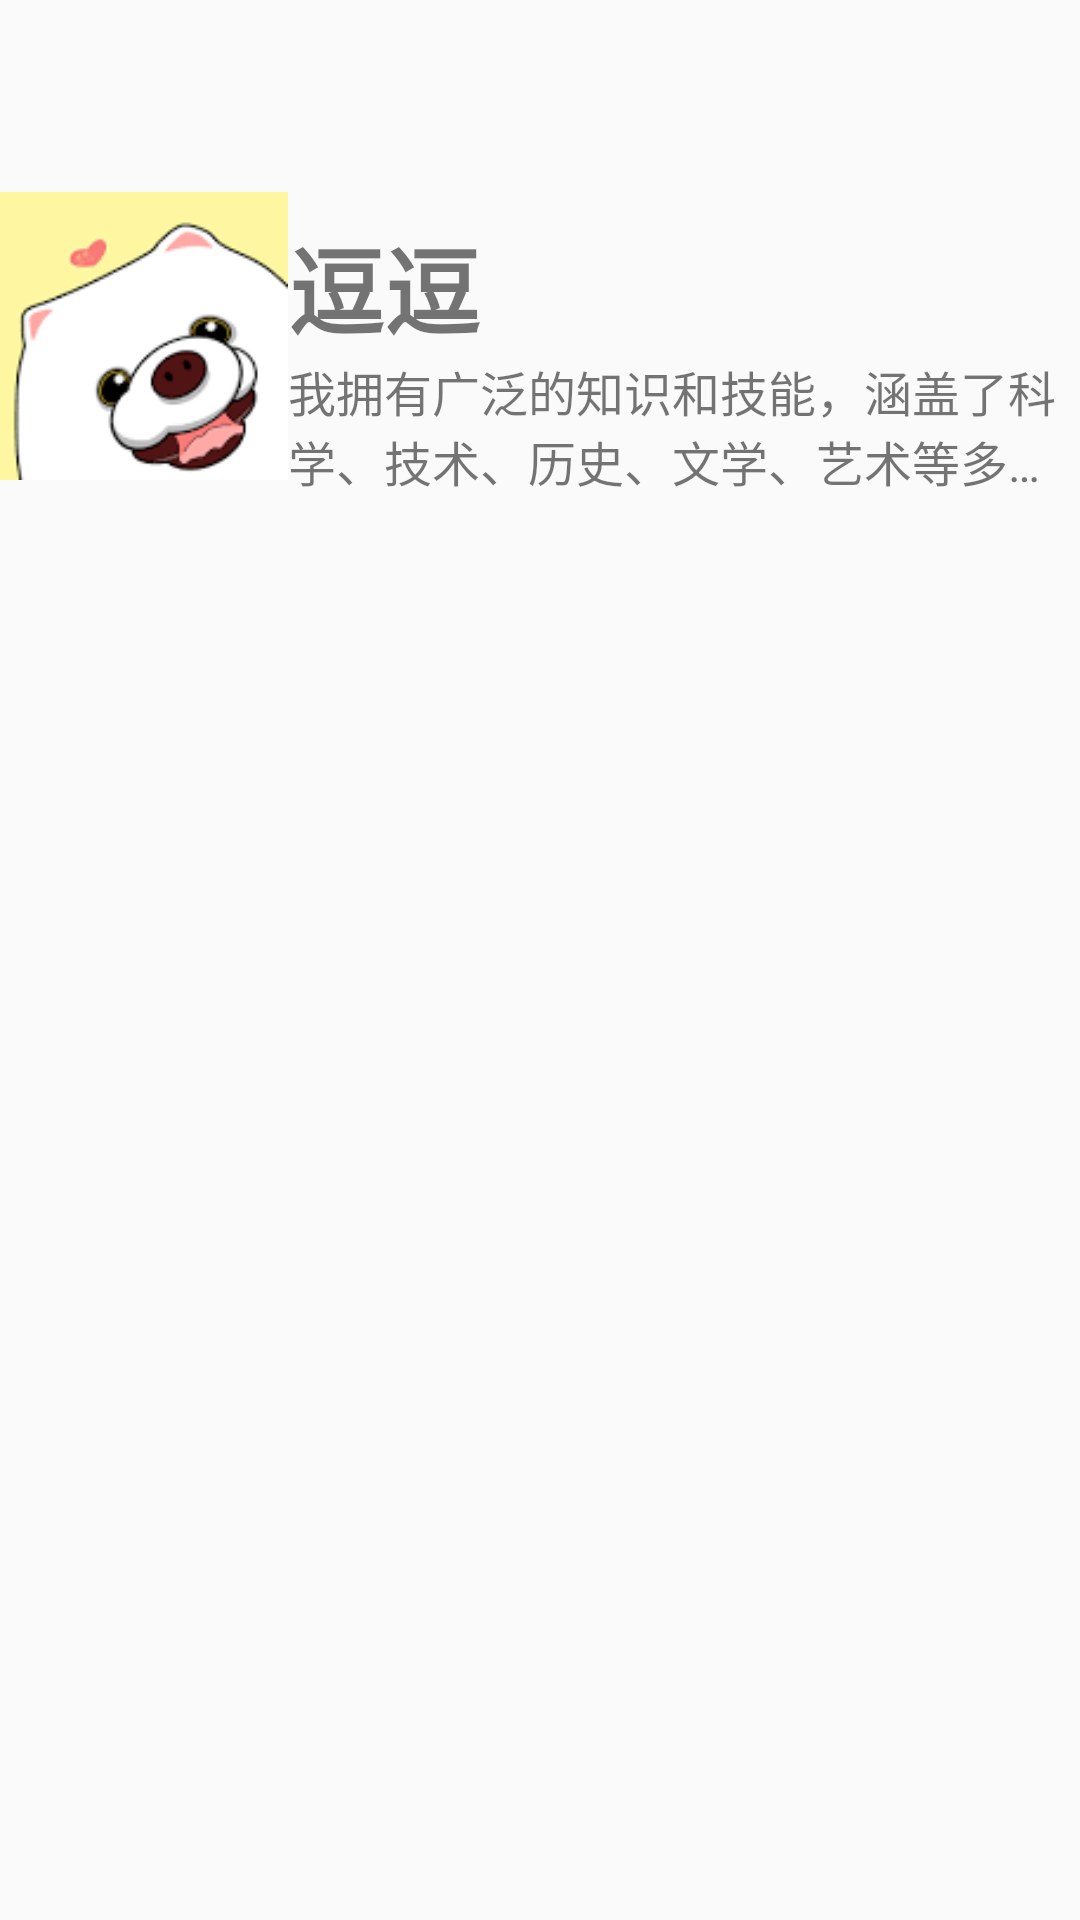

Android layout source for this screen:
<!-- AndroidManifest.xml: application theme Theme.WanDu -->
<!-- res/layout/my_info_frame.xml -->
<?xml version="1.0" encoding="utf-8"?>
<androidx.constraintlayout.widget.ConstraintLayout xmlns:android="http://schemas.android.com/apk/res/android"
    android:layout_width="match_parent"
    android:layout_height="wrap_content"
    android:paddingBottom="8sp"
    android:paddingTop="64sp"
    xmlns:app="http://schemas.android.com/apk/res-auto">

    <ImageView
        android:id="@+id/myRoundHead"
        android:layout_width="96sp"
        android:layout_height="96sp"
        android:src="@drawable/head_image"
        android:background="@drawable/round_shape"
        >

    </ImageView>
    <TextView
        android:layout_width="wrap_content"
        android:layout_height="wrap_content"
        android:textStyle="bold"
        android:id="@+id/myName"
        app:layout_constraintStart_toEndOf="@+id/myRoundHead"
        android:textSize="32sp"
        android:paddingTop="8sp"
        android:text="逗逗"
        >

    </TextView>

    <TextView
        android:id="@+id/myDescription"
        android:layout_width="match_parent"
        android:layout_height="46sp"
        app:layout_constraintStart_toEndOf="@+id/myRoundHead"
        android:layout_marginLeft="96sp"
        app:layout_constraintTop_toBottomOf="@+id/myName"
        android:text="我拥有广泛的知识和技能，涵盖了科学、技术、历史、文学、艺术等多个领域。我喜欢不断学习新的知识，并将它们应用于解决问题和探索世界的奥秘。

除了回答问题，我还可以与你闲聊，分享趣闻轶事，讨论各种话题。我希望通过与你的互动，不仅能够提供有用的信息，还能成为你在探索知识的旅程中的好伙伴。"
        android:textSize="16sp"
        android:maxLines="2"
        android:ellipsize="end"

        ></TextView>
</androidx.constraintlayout.widget.ConstraintLayout>
<!-- resources referenced by this layout -->
<resources>
  <!-- drawable head_image: png bitmap (drawable, 3130 bytes) -->
  <!-- drawable round_shape (drawable) -->
  <?xml version="1.0" encoding="utf-8"?>
  <shape xmlns:android="http://schemas.android.com/apk/res/android"
      android:shape="oval">
  
      
      <solid android:color="#FFFFFF" />
  
      
      <corners android:radius="16dp" />
  
  </shape>
  <style name="Theme.WanDu" parent="android:Theme.Material.Light.NoActionBar" />
</resources>
